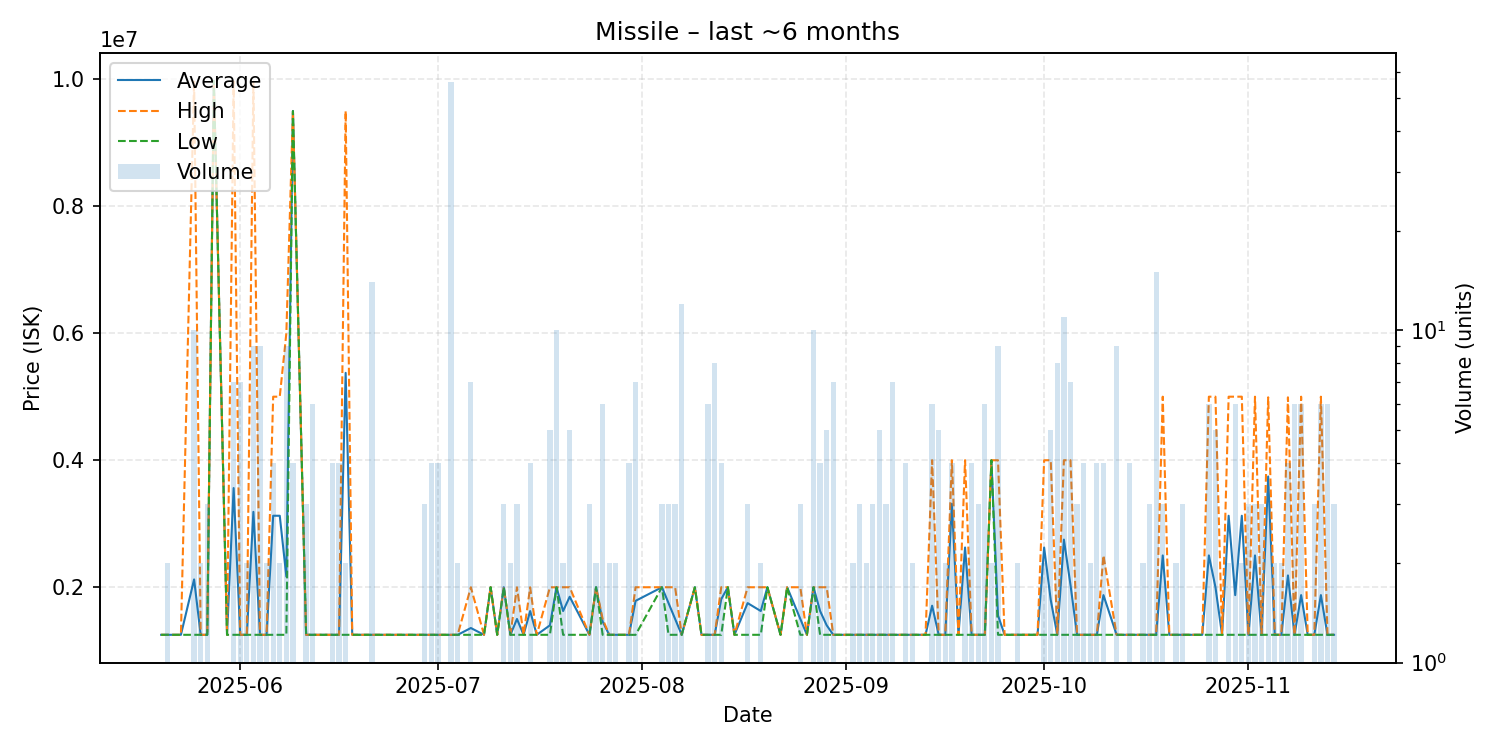

The data file committed next to this chart (first rows):
date, average, highest, lowest, order_count, volume
2025-05-20, 1250000, 1250000, 1250000, 1, 1
2025-05-21, 1250000, 1250000, 1250000, 2, 2
2025-05-22, 1250000, 1250000, 1250000, 1, 1
2025-05-23, 1250000, 1250000, 1250000, 1, 1
2025-05-25, 2122600, 9976000, 1250000, 10, 10
2025-05-26, 1250000, 1250000, 1250000, 2, 2
2025-05-27, 1250000, 1250000, 1250000, 3, 3
2025-05-28, 9972000, 9972000, 9972000, 1, 1
2025-05-30, 1250000, 1250000, 1250000, 1, 1
2025-05-31, 3561286, 9964500, 1250000, 7, 7
2025-06-01, 1250000, 1250000, 1250000, 7, 7
2025-06-02, 1249500, 1250000, 1249000, 2, 2
2025-06-03, 3186000, 9962000, 1250000, 9, 9
2025-06-04, 1250000, 1250000, 1250000, 9, 9
2025-06-05, 1250000, 1250000, 1250000, 2, 2
2025-06-06, 3125000, 5000000, 1250000, 3, 4
2025-06-07, 3125000, 5000000, 1250000, 2, 2
2025-06-08, 2166333, 5998500, 1250000, 9, 9
2025-06-09, 9499000, 9500000, 9498000, 4, 4
2025-06-11, 1250000, 1250000, 1250000, 3, 3
2025-06-12, 1250000, 1250000, 1250000, 6, 6
2025-06-15, 1250000, 1250000, 1250000, 4, 4
2025-06-16, 1250000, 1250000, 1250000, 4, 4
2025-06-17, 5375000, 9500000, 1250000, 2, 2
2025-06-18, 1250000, 1250000, 1250000, 1, 1
2025-06-19, 1250000, 1250000, 1250000, 1, 1
2025-06-20, 1250000, 1250000, 1250000, 1, 1
2025-06-21, 1250000, 1250000, 1250000, 14, 14
2025-06-27, 1250000, 1250000, 1250000, 1, 1
2025-06-28, 1250000, 1250000, 1250000, 1, 1
2025-06-29, 1250000, 1250000, 1250000, 3, 3
2025-06-30, 1250000, 1250000, 1250000, 4, 4
2025-07-01, 1250000, 1250000, 1250000, 4, 4
2025-07-02, 1250000, 1250000, 1250000, 1, 1
2025-07-03, 1250982, 1251000, 1250000, 2, 56
2025-07-04, 1249500, 1250000, 1249000, 2, 2
2025-07-06, 1357000, 1999000, 1250000, 7, 7
2025-07-08, 1250000, 1250000, 1250000, 1, 1
2025-07-09, 1999000, 1999000, 1999000, 1, 1
2025-07-10, 1250000, 1250000, 1250000, 1, 1
2025-07-11, 1999000, 1999000, 1999000, 2, 3
2025-07-12, 1250000, 1250000, 1250000, 2, 2
2025-07-13, 1499333, 1998000, 1250000, 3, 3
2025-07-14, 1250000, 1250000, 1250000, 1, 1
2025-07-15, 1624000, 1998000, 1250000, 3, 4
2025-07-16, 1250000, 1250000, 1250000, 1, 1
2025-07-18, 1399600, 1998000, 1250000, 5, 5
2025-07-19, 1998700, 1999000, 1998000, 2, 10
2025-07-20, 1624500, 1999000, 1250000, 2, 2
2025-07-21, 1849200, 1999000, 1250000, 2, 5
2025-07-24, 1250000, 1250000, 1250000, 3, 3
2025-07-25, 1999000, 1999000, 1999000, 2, 2
2025-07-26, 1458167, 1500000, 1250000, 6, 6
2025-07-27, 1250000, 1250000, 1250000, 2, 2
2025-07-28, 1250000, 1250000, 1250000, 2, 2
2025-07-30, 1250000, 1250000, 1250000, 4, 4
2025-07-31, 1784857, 1999000, 1249500, 3, 7
2025-08-04, 1999000, 1999000, 1999000, 1, 3
2025-08-05, 1749333, 1999000, 1250000, 2, 3
2025-08-06, 1499667, 1999000, 1250000, 3, 3
... 89 more rows
